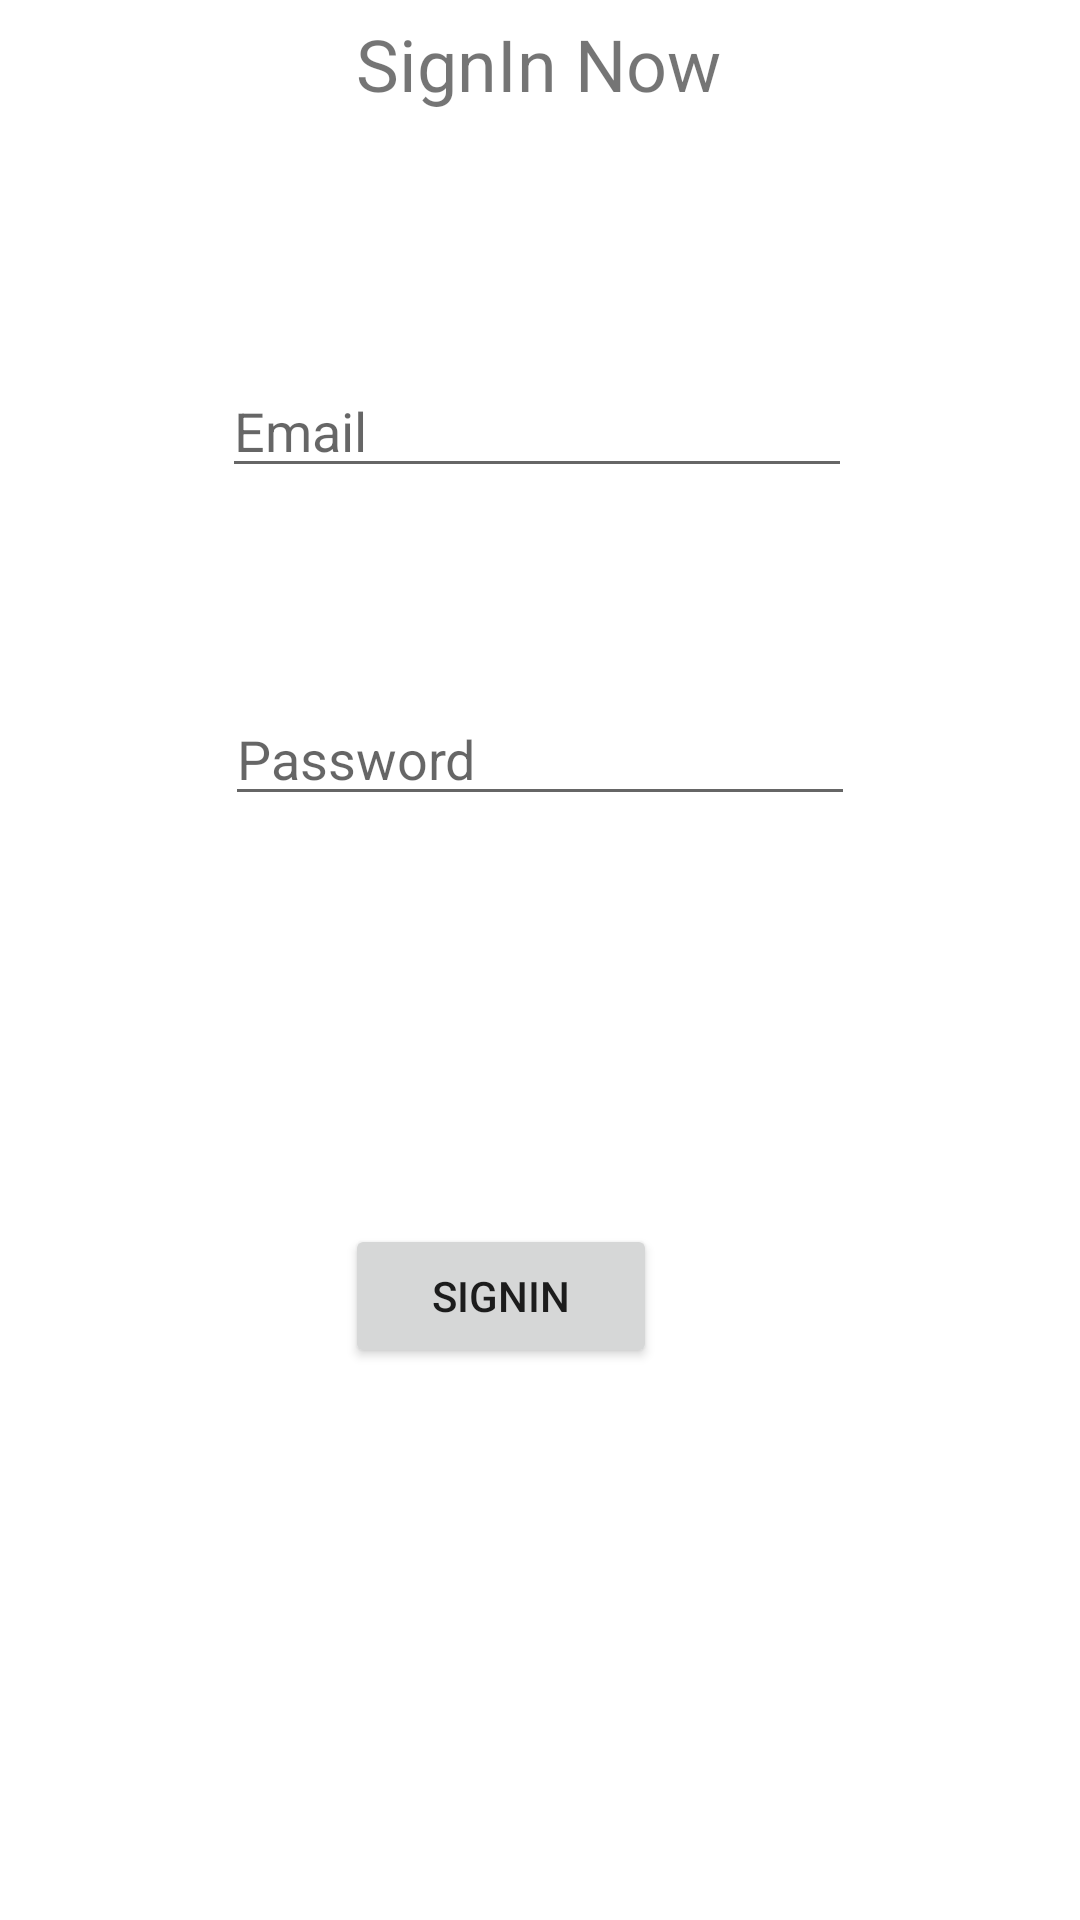

Here is an Android app screen rendered from its layout file. Give the layout XML and the strings, colors and styles it references.
<!-- AndroidManifest.xml: application theme Theme.Chatting_video -->
<!-- res/layout/activity_sign_in.xml -->
<?xml version="1.0" encoding="utf-8"?>
<androidx.constraintlayout.widget.ConstraintLayout xmlns:android="http://schemas.android.com/apk/res/android"
    xmlns:app="http://schemas.android.com/apk/res-auto"
    xmlns:tools="http://schemas.android.com/tools"
    android:layout_width="match_parent"
    android:layout_height="match_parent"
    tools:context=".SignIn">

    <EditText
        android:id="@+id/addEmail"
        android:layout_width="wrap_content"
        android:layout_height="wrap_content"
        android:layout_above="@+id/addPass"
        android:layout_alignStart="@+id/addPass"
        android:layout_alignEnd="@+id/addPass"
        android:layout_alignParentTop="true"
        android:layout_marginStart="-3dp"
        android:layout_marginEnd="4dp"
        android:layout_marginBottom="68dp"
        android:ems="10"
        android:hint="Email"
        android:inputType="textPersonName"
        app:layout_constraintBottom_toTopOf="@+id/addPass"
        app:layout_constraintEnd_toEndOf="parent"
        app:layout_constraintHorizontal_bias="0.515"
        app:layout_constraintStart_toStartOf="parent"
        android:layout_alignLeft="@+id/addPass"
        android:layout_alignRight="@+id/addPass"
        android:layout_marginLeft="-3dp"
        android:layout_marginRight="4dp" />

    <EditText
        android:id="@+id/addPass"
        android:layout_width="wrap_content"
        android:layout_height="wrap_content"
        android:layout_above="@+id/btnSignIn"
        android:layout_alignStart="@+id/btnSignIn"
        android:layout_alignEnd="@+id/btnSignIn"
        android:layout_marginBottom="136dp"
        android:ems="10"
        android:hint="Password"
        android:inputType="textPassword"
        app:layout_constraintBottom_toTopOf="@+id/btnSignIn"
        app:layout_constraintEnd_toEndOf="parent"
        app:layout_constraintStart_toStartOf="parent"
        android:layout_alignLeft="@+id/btnSignIn"
        android:layout_alignRight="@+id/btnSignIn" />

    <Button
        android:id="@+id/btnSignIn"
        android:layout_width="104dp"
        android:layout_height="wrap_content"
        android:layout_alignParentStart="true"
        android:layout_alignParentEnd="true"
        android:layout_alignParentBottom="true"
        android:layout_marginBottom="184dp"
        android:text="SignIn"
        app:layout_constraintBottom_toBottomOf="parent"
        app:layout_constraintEnd_toEndOf="parent"
        app:layout_constraintHorizontal_bias="0.449"
        app:layout_constraintStart_toStartOf="parent"
        android:layout_alignParentLeft="true"
        android:layout_alignParentRight="true" />

    <TextView
        android:id="@+id/textView3"
        android:layout_width="wrap_content"
        android:layout_height="wrap_content"
        android:layout_marginBottom="84dp"
        android:text="SignIn Now"
        android:textSize="24sp"
        app:layout_constraintBottom_toTopOf="@+id/addEmail"
        app:layout_constraintEnd_toEndOf="parent"
        app:layout_constraintHorizontal_bias="0.498"
        app:layout_constraintStart_toStartOf="parent"
        app:layout_constraintTop_toTopOf="parent"
        app:layout_constraintVertical_bias="0.98" />


</androidx.constraintlayout.widget.ConstraintLayout>
<!-- resources referenced by this layout -->
<resources>
  <style name="Theme.Chatting_video" parent="Theme.MaterialComponents.DayNight.DarkActionBar">
          
          <item name="colorPrimary">@color/purple_500</item>
          <item name="colorPrimaryVariant">@color/purple_700</item>
          <item name="colorOnPrimary">@color/white</item>
          
          <item name="colorSecondary">@color/teal_200</item>
          <item name="colorSecondaryVariant">@color/teal_700</item>
          <item name="colorOnSecondary">@color/black</item>
          
          <item name="android:statusBarColor" tools:targetApi="l">?attr/colorPrimaryVariant</item>
          
      </style>
  <color name="purple_500">#FF6200EE</color>
  <color name="purple_700">#FF3700B3</color>
  <color name="white">#FFFFFFFF</color>
  <color name="teal_200">#FF03DAC5</color>
  <color name="teal_700">#FF018786</color>
  <color name="black">#FF000000</color>
</resources>
